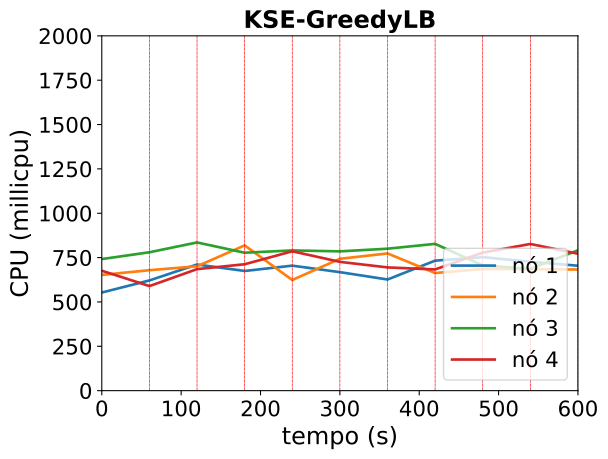

Values plotted in this chart, from the file beside it:
timestamp, ppgcc-m02_pod_amount, ppgcc-m02_memory, ppgcc-m02_cpu, ppgcc-m03_pod_amount, ppgcc-m03_memory, ppgcc-m03_cpu, ppgcc-m04_pod_amount, ppgcc-m04_memory, ppgcc-m04_cpu, ppgcc-m05_pod_amount, ppgcc-m05_memory, ppgcc-m05_cpu
0, 5, 1084076, 553099723, 5, 1091000, 652451987, 5, 1083424, 741813140, 5, 1094800, 675985309
60, 5, 1085264, 621332555, 5, 1089680, 678967218, 5, 1084744, 780006461, 5, 1089520, 589465606
120, 4, 1073252, 710990879, 3, 1069616, 701029988, 7, 1104940, 835397569, 6, 1099024, 684970228
180, 6, 1099124, 674635296, 6, 1102536, 818796305, 3, 1061644, 777466956, 5, 1095064, 712506403
240, 3, 1065728, 704621779, 5, 1090524, 623721887, 6, 1092004, 790501179, 6, 1104568, 785544530
300, 8, 1115624, 667911368, 3, 1072440, 743364530, 3, 1060324, 785120781, 6, 1103908, 725984446
360, 5, 1086896, 626504500, 5, 1091712, 773460064, 3, 1064416, 800164109, 7, 1117108, 694718071
420, 3, 1067492, 732786321, 5, 1091316, 662958810, 7, 1101640, 827437204, 5, 1096780, 683138309
480, 8, 1120688, 752479878, 3, 1068348, 685799574, 6, 1091080, 705789083, 3, 1077640, 778284494
540, 7, 1110392, 726539847, 5, 1095408, 684494097, 4, 1069168, 686807184, 4, 1085428, 826836442
600, 3, 1066172, 704082793, 3, 1072704, 682776653, 6, 1096360, 791181466, 8, 1125556, 771693466
